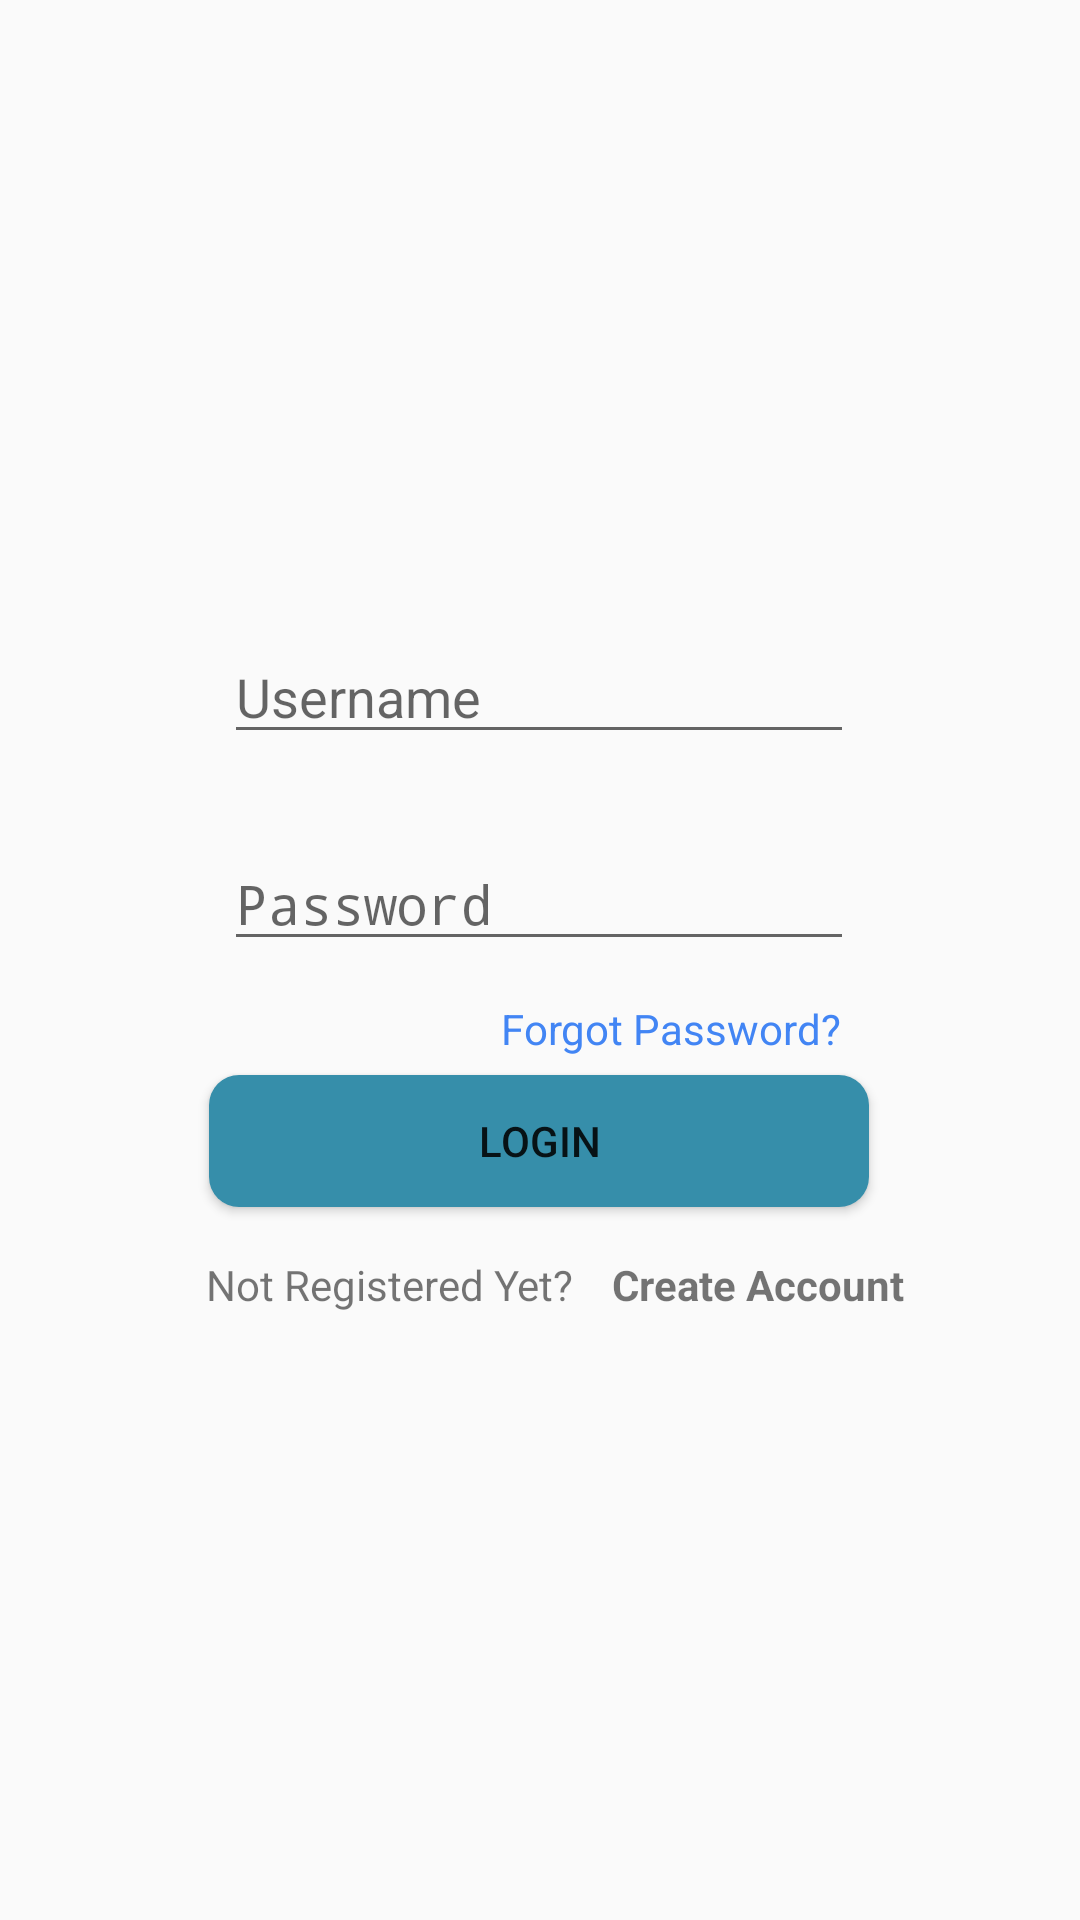

The Android layout XML behind this screen, and the referenced resources:
<!-- AndroidManifest.xml: activity theme Theme.Design.Light.NoActionBar -->
<!-- res/layout/activity_main.xml -->
<?xml version="1.0" encoding="utf-8"?>
<androidx.constraintlayout.widget.ConstraintLayout xmlns:android="http://schemas.android.com/apk/res/android"
    xmlns:app="http://schemas.android.com/apk/res-auto"
    xmlns:tools="http://schemas.android.com/tools"
    android:layout_width="match_parent"
    android:layout_height="match_parent"
    tools:context=".LoginActivity">

    <EditText
        android:id="@+id/UsernameID"
        android:layout_width="wrap_content"
        android:layout_height="wrap_content"
        android:ems="10"
        android:hint="Username"
        android:inputType="textPersonName"
        app:layout_constraintBottom_toBottomOf="parent"
        app:layout_constraintEnd_toEndOf="parent"
        app:layout_constraintHorizontal_bias="0.497"
        app:layout_constraintStart_toStartOf="parent"
        app:layout_constraintTop_toTopOf="parent"
        app:layout_constraintVertical_bias="0.351" />

    <EditText
        android:id="@+id/PasswordID"
        android:layout_width="wrap_content"
        android:layout_height="wrap_content"
        android:ems="10"
        android:inputType="textPassword"
        android:hint="Password"
        app:layout_constraintBottom_toBottomOf="parent"
        app:layout_constraintEnd_toEndOf="parent"
        app:layout_constraintHorizontal_bias="0.497"
        app:layout_constraintStart_toStartOf="parent"
        app:layout_constraintTop_toTopOf="parent"
        app:layout_constraintVertical_bias="0.466" />

    <Button
        android:id="@+id/LoginButton"
        android:layout_width="220dp"
        android:layout_height="44dp"
        android:background="@drawable/round_button"
        android:text="Login"
        android:onClick="doPost"
        app:layout_constraintBottom_toBottomOf="parent"
        app:layout_constraintEnd_toEndOf="parent"
        app:layout_constraintHorizontal_bias="0.497"
        app:layout_constraintStart_toStartOf="parent"
        app:layout_constraintTop_toTopOf="parent"
        app:layout_constraintVertical_bias="0.601" />

    <TextView
        android:id="@+id/CreateAccountId"
        android:layout_width="wrap_content"
        android:layout_height="wrap_content"
        android:layout_marginStart="8dp"
        android:text="Create Account"
        android:textStyle="bold"
        app:layout_constraintBottom_toBottomOf="parent"
        app:layout_constraintEnd_toEndOf="parent"
        app:layout_constraintHorizontal_bias="0.769"
        app:layout_constraintStart_toStartOf="parent"
        app:layout_constraintTop_toTopOf="parent"
        app:layout_constraintVertical_bias="0.674" />

    <TextView
        android:id="@+id/RegisterId"
        android:layout_width="wrap_content"
        android:layout_height="wrap_content"
        android:text="Not Registered Yet?"
        app:layout_constraintBottom_toBottomOf="parent"
        app:layout_constraintEnd_toEndOf="parent"
        app:layout_constraintHorizontal_bias="0.289"
        app:layout_constraintStart_toStartOf="parent"
        app:layout_constraintTop_toTopOf="parent"
        app:layout_constraintVertical_bias="0.674" />

    <TextView
        android:id="@+id/ForgotPassword"
        android:layout_width="wrap_content"
        android:layout_height="wrap_content"
        android:text="Forgot Password?"
        android:textColor="@color/passblue"
        app:layout_constraintBottom_toBottomOf="parent"
        app:layout_constraintEnd_toEndOf="parent"
        app:layout_constraintHorizontal_bias="0.677"
        app:layout_constraintStart_toStartOf="parent"
        app:layout_constraintTop_toTopOf="parent"
        app:layout_constraintVertical_bias="0.537" />

    <ImageView
        android:id="@+id/imageView2"
        android:layout_width="wrap_content"
        android:layout_height="wrap_content"
        app:layout_constraintBottom_toBottomOf="parent"
        app:layout_constraintEnd_toEndOf="parent"
        app:layout_constraintHorizontal_bias="0.498"
        app:layout_constraintStart_toStartOf="parent"
        app:layout_constraintTop_toTopOf="parent"
        app:layout_constraintVertical_bias="0.152"
        app:srcCompat="@drawable/login_id" />

    <TextView
        android:id="@+id/loginErrorID"
        android:layout_width="wrap_content"
        android:layout_height="wrap_content"
        android:textColor="@color/errorred"
        app:layout_constraintBottom_toBottomOf="parent"
        app:layout_constraintEnd_toEndOf="parent"
        app:layout_constraintHorizontal_bias="0.525"
        app:layout_constraintStart_toStartOf="parent"
        app:layout_constraintTop_toTopOf="parent"
        app:layout_constraintVertical_bias="0.727" />

</androidx.constraintlayout.widget.ConstraintLayout>
<!-- resources referenced by this layout -->
<resources>
  <color name="errorred">#FF9494</color>
  <color name="passblue">#4285F4</color>
  <!-- drawable login_id: png bitmap (drawable, 1549 bytes) -->
  <!-- drawable round_button (drawable) -->
  <?xml version="1.0" encoding="utf-8"?>
  <shape xmlns:android="http://schemas.android.com/apk/res/android"
      android:shape="rectangle">
      <solid android:color="#368EAA" />
      <corners android:bottomRightRadius="10dp"
          android:bottomLeftRadius="10dp"
          android:topRightRadius="10dp"
          android:topLeftRadius="10dp"/>
  </shape>
</resources>
